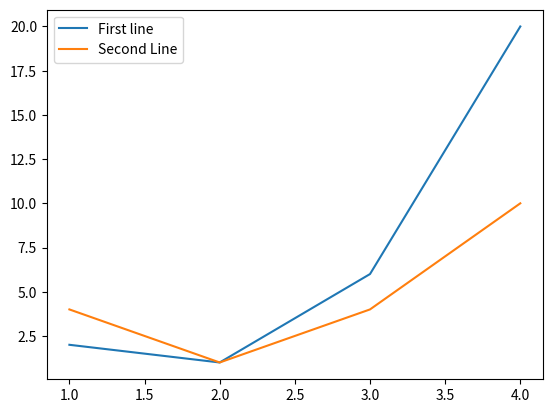

The script that saved this image:
import matplotlib.pyplot as mpl

x = [1, 2, 3, 4]
x1 = [1, 2, 3, 4]
y = [2, 1, 6, 20]
y1 = [4, 1, 4, 10]

mpl.plot(x, y, label = "First line")
mpl.plot(x1, y1, label = 'Second Line')
mpl.legend()
mpl.show()
